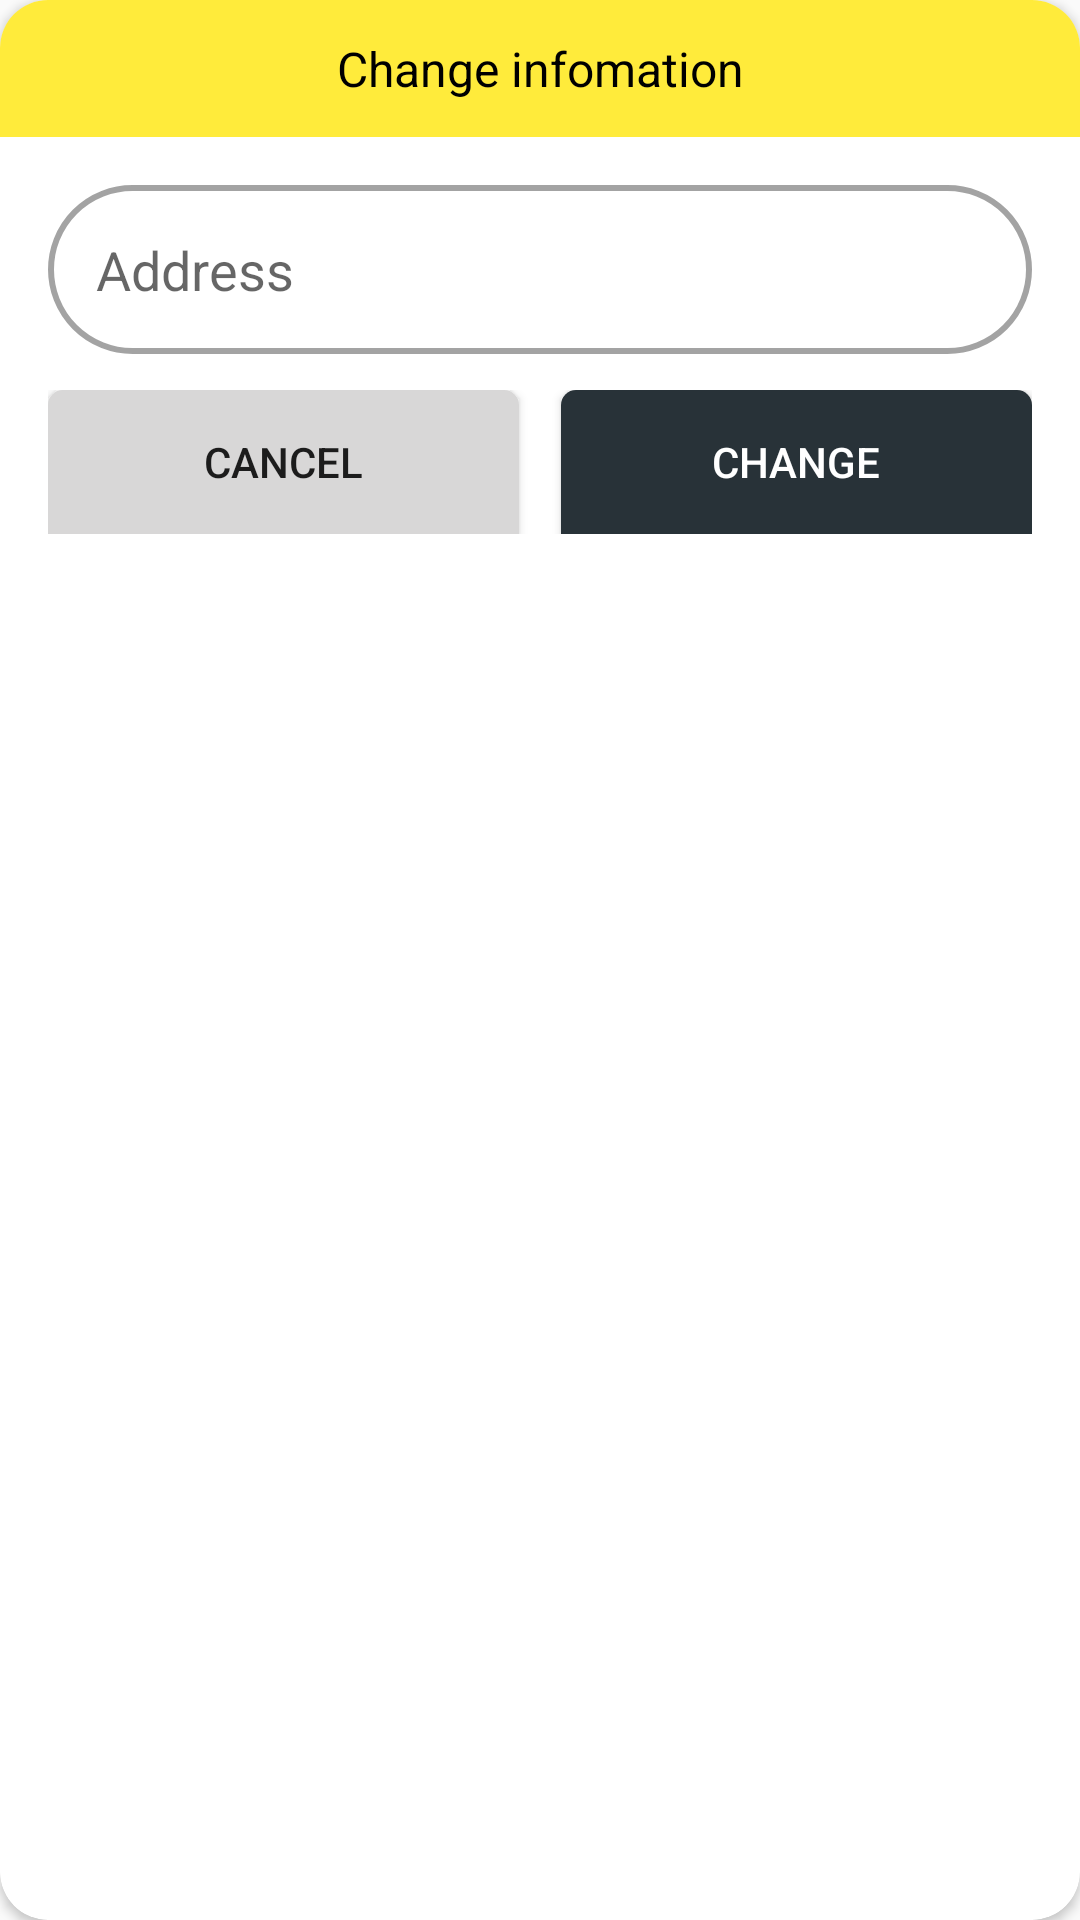

Write the Android layout XML for this screen, with the resource values it uses.
<!-- AndroidManifest.xml: application theme Theme.TKSHOP -->
<!-- res/layout/dialog_info.xml -->
<?xml version="1.0" encoding="utf-8"?>
<androidx.cardview.widget.CardView xmlns:android="http://schemas.android.com/apk/res/android"
    xmlns:app="http://schemas.android.com/apk/res-auto"
    android:layout_width="380dp"
    android:layout_height="wrap_content"
    android:layout_margin="16dp"
    app:cardCornerRadius="16dp">

    <LinearLayout
        android:layout_width="match_parent"
        android:layout_height="wrap_content"
        android:orientation="vertical">

        <TextView
            android:layout_width="match_parent"
            android:layout_height="wrap_content"
            android:background="#ffeb3b"
            android:gravity="center"
            android:padding="12dp"
            android:text="Change infomation"
            android:textColor="@color/black"
            android:textSize="16sp" />

        <LinearLayout
            android:layout_width="match_parent"
            android:layout_height="wrap_content"
            android:orientation="vertical"
            android:padding="16dp">

            <EditText
                android:id="@+id/address"
                android:layout_width="match_parent"
                android:layout_height="wrap_content"
                android:background="@drawable/signup_login_edt_bg"
                android:hint="Address"
                android:inputType="text"
                android:padding="16dp"
                android:textColor="@color/black" />
            <LinearLayout
                android:layout_width="match_parent"
                android:layout_height="wrap_content"
                android:layout_marginTop="12dp"
                android:orientation="horizontal">
                <Button
                    android:id="@+id/btnCancel"
                    android:layout_width="0dp"
                    android:text="Cancel"
                    android:background="@drawable/bg_btn"
                    android:backgroundTint="#D8D7D7"
                    android:layout_marginEnd="14dp"
                    android:layout_height="wrap_content"
                    android:layout_weight="1"/>
                <Button
                    android:id="@+id/btnChange"
                    android:text="Change"
                    android:layout_width="0dp"
                    android:layout_height="wrap_content"
                    android:textColor="@color/white"
                    android:background="@drawable/bg_btn"
                    android:layout_weight="1"/>
            </LinearLayout>
        </LinearLayout>
    </LinearLayout>

</androidx.cardview.widget.CardView>
<!-- resources referenced by this layout -->
<resources>
  <!-- drawable bg_btn (drawable) -->
  <?xml version="1.0" encoding="utf-8"?>
  <shape android:shape="rectangle" xmlns:android="http://schemas.android.com/apk/res/android">
      <corners android:topRightRadius="5dp"
          android:topLeftRadius="5dp"/>
      <solid android:color="#283238"/>
  </shape>
  <!-- drawable signup_login_edt_bg (drawable) -->
  <?xml version="1.0" encoding="utf-8"?>
  <shape xmlns:android="http://schemas.android.com/apk/res/android" android:shape="rectangle">
      <stroke android:width="2dp" android:color="#5C000000"/>
      <solid android:color="@color/white"/>
      <corners android:radius="50dp"/>
  </shape>
  <style name="Theme.TKSHOP" parent="Theme.AppCompat.DayNight.NoActionBar">
          
          <item name="colorPrimary">@color/purple_500</item>
          <item name="colorPrimaryVariant">@color/purple_700</item>
          <item name="colorOnPrimary">@color/white</item>
          
          <item name="colorSecondary">@color/teal_200</item>
          <item name="colorSecondaryVariant">@color/teal_700</item>
          <item name="colorOnSecondary">@color/black</item>
          
          <item name="android:statusBarColor" tools:targetApi="l">?attr/colorPrimaryVariant</item>
          
          <item name="android:windowActionBar">false</item>
      </style>
  <!-- not gathered from this repository: default colours our renderer supplied (Android Studio template values) -->
  <color name="purple_500">#FF6200EE</color>
  <color name="purple_700">#FF3700B3</color>
  <color name="teal_200">#FF03DAC5</color>
  <color name="teal_700">#FF018786</color>
  <color name="black">#FF000000</color>
  <color name="white">#FFFFFFFF</color>
</resources>
